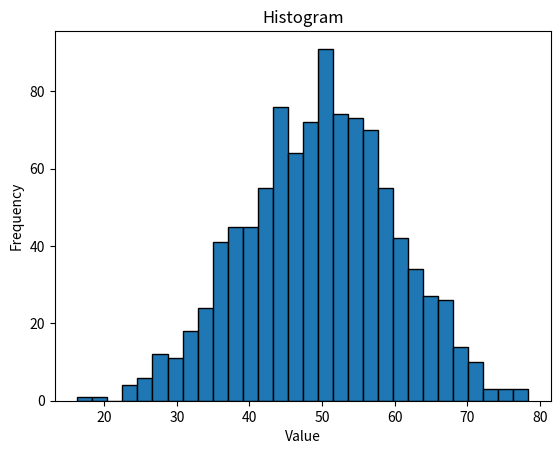

This figure's Python source:
import numpy as np
import matplotlib.pyplot as plt
import os

os.system("clear")

a = np.arange(6)

print(f"Before reshape\n {a}\n")

res_a = a.reshape(2, 3)

print(f"After reshape\n {res_a}\n")

data = np.random.normal(loc=50, scale=10, size=1000) 
#loc is the mean, scale is the standard deviation, size is the number of samples
mean = np.mean(data)

std_dev = np.std(data)

print(f"Mean: {mean}")
print(f"Standard Deviation: {std_dev}")

#plot a histogram
plt.hist(data, bins=30, edgecolor='black')
plt.title("Histogram")
plt.xlabel("Value")
plt.ylabel("Frequency")
plt.show()